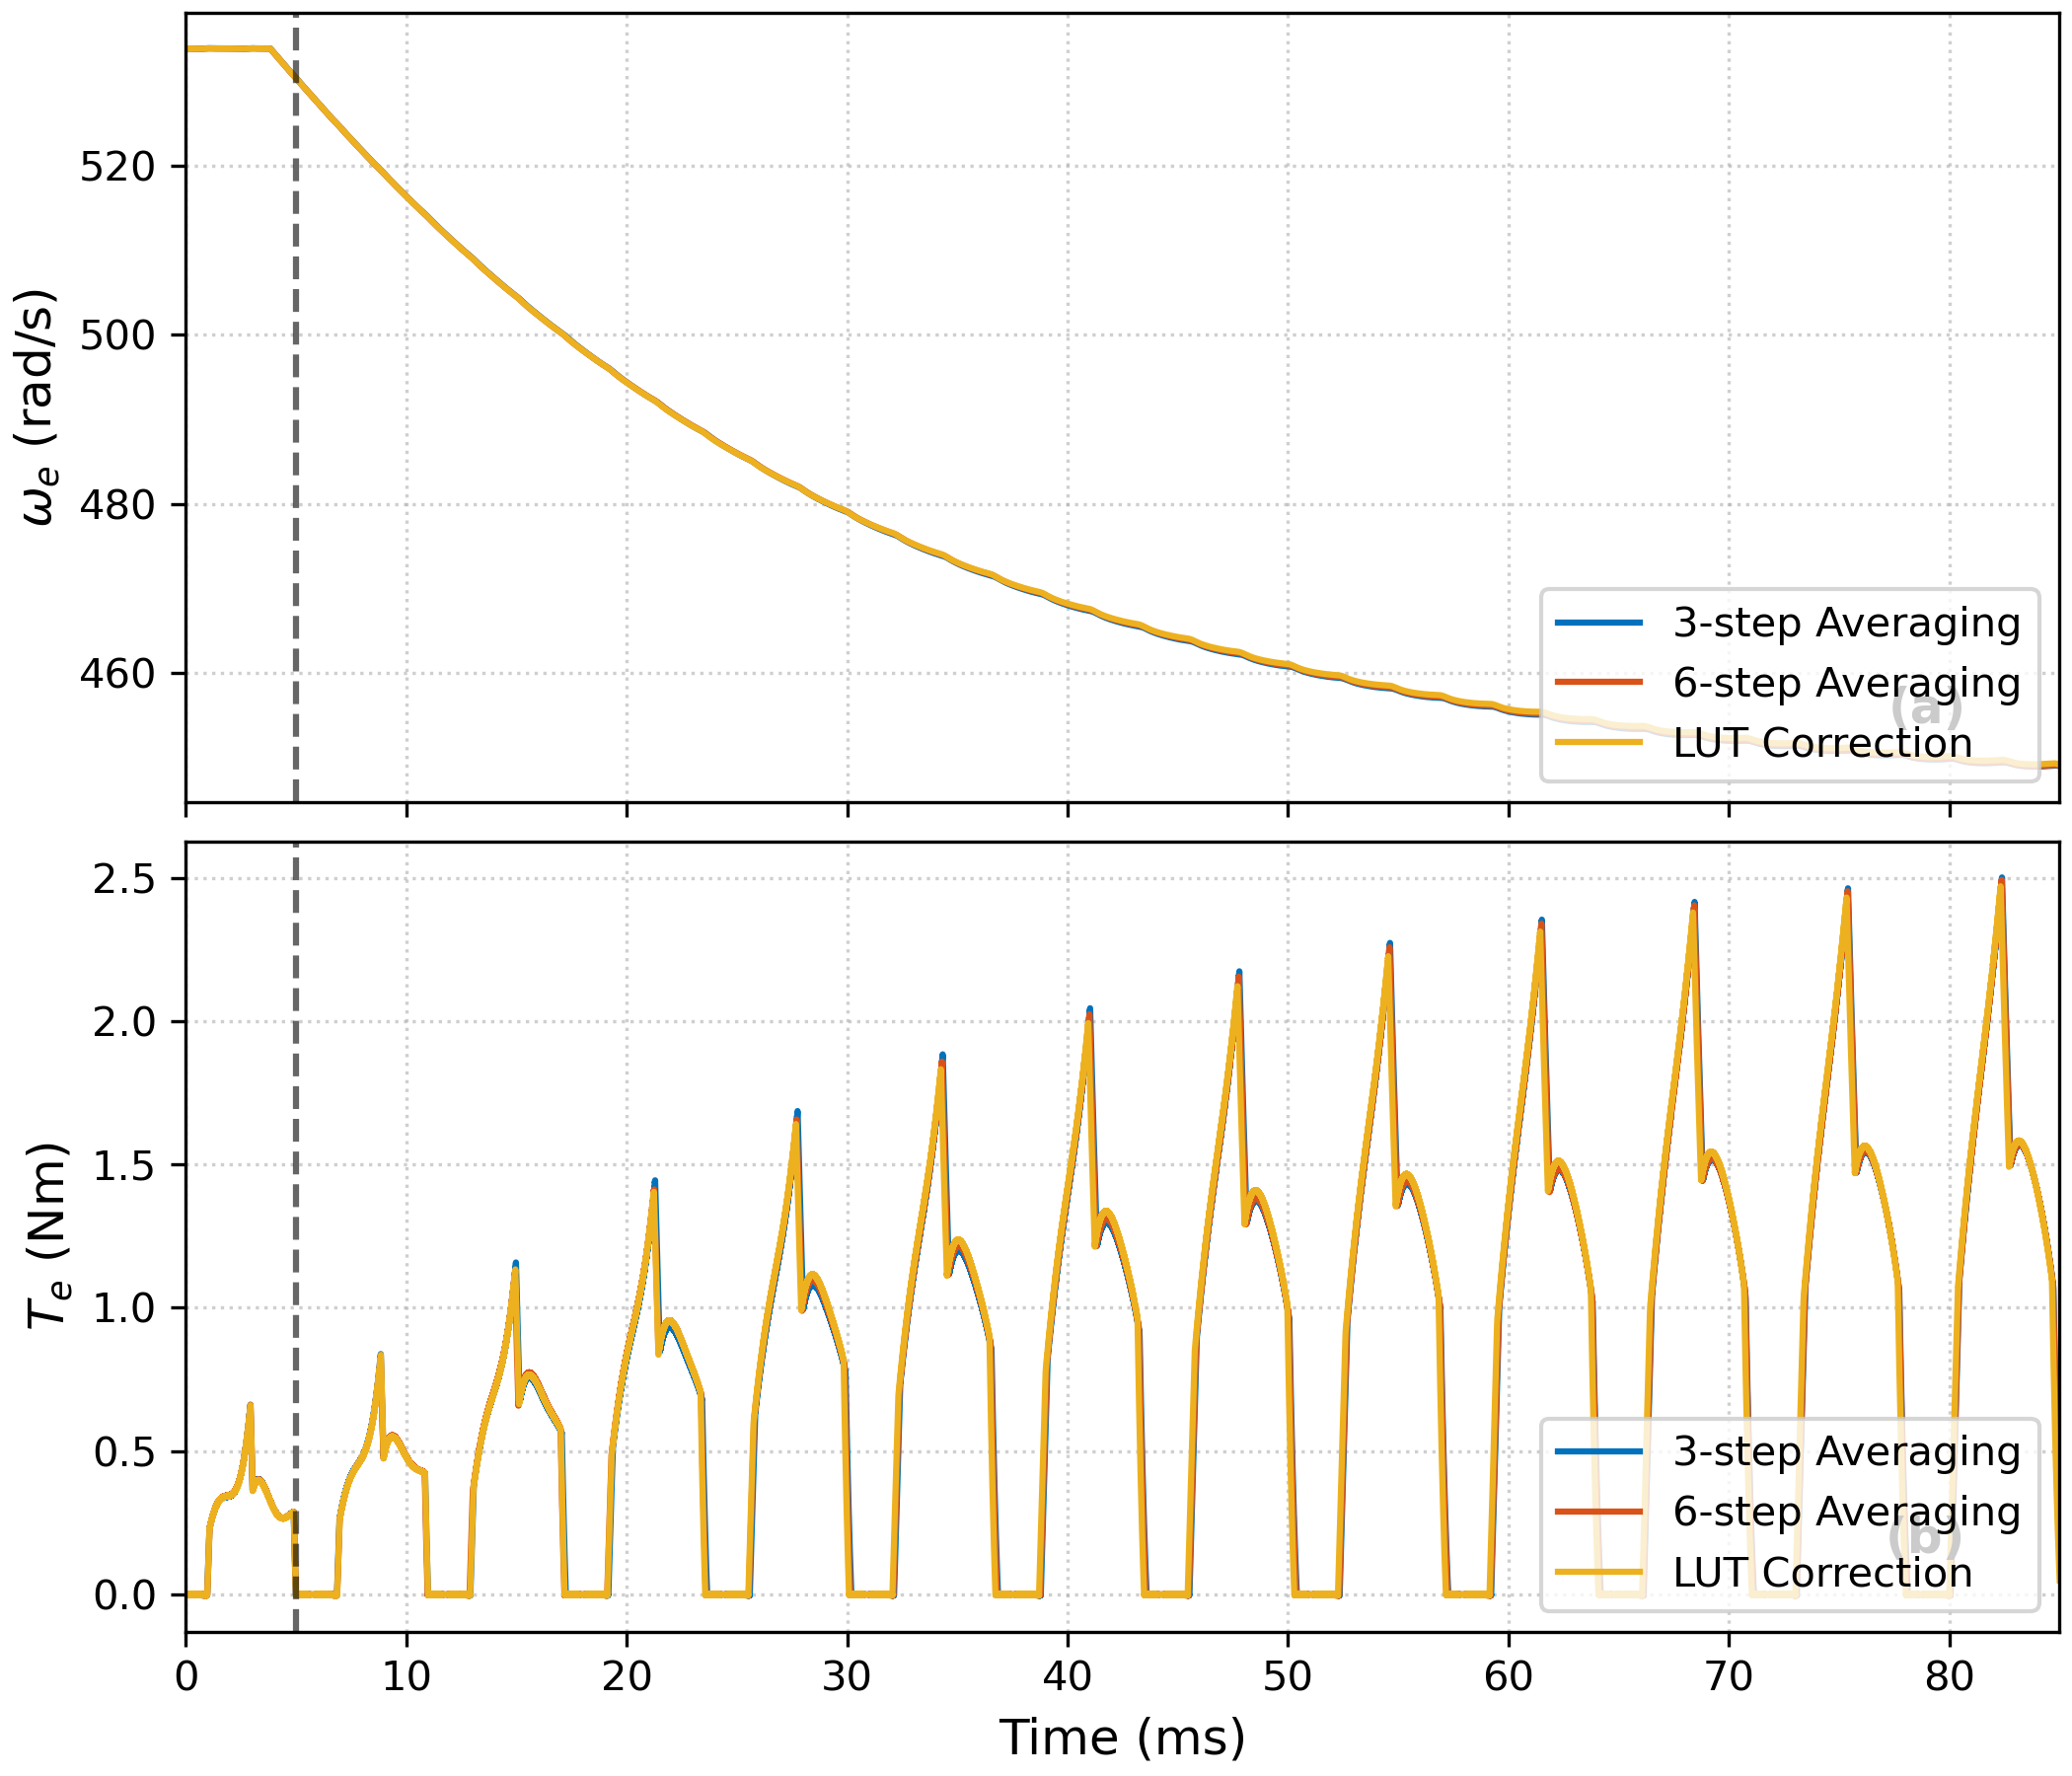

This chart was generated by the following Python code:
import numpy as np
import scipy.io
import matplotlib.pyplot as plt
import os

# --- Configuration ---
DATA_DIR = r"d:\Repository\ELEC_499B\InfoTEH paper\paper_template\plotting_scripts\mat_files"
OUTPUT_FILE = r"d:\Repository\ELEC_499B\InfoTEH paper\paper_template\plotting_scripts\figures\4_torque_step.png"

FILES = [
    {'name': '3_step_torque_step_0_1_1s.mat', 'label': '3-step Averaging', 'color': '#0072BD'}, # Blue
    {'name': '6_step_torque_step_0_1_1s.mat', 'label': '6-step Averaging', 'color': '#D95319'}, # Red
    {'name': 'LUT_torque_step_0_1_1s.mat',    'label': 'LUT Correction',   'color': '#EDB120'}  # Yellow
]

POLE_PAIRS = 4

def derive_torque_active_power(d):
    # T = (3 * e_a * i_a) / (w_r / P)
    e_a = d['e_a']
    i_a = d['i_a']
    w_r = d['w_r']
    
    w_m = w_r / POLE_PAIRS
    T = np.zeros_like(e_a)
    
    # Avoid div by zero
    mask = np.abs(w_m) > 1.0 # 1 rad/s threshold
    T[mask] = (3.0 * e_a[mask] * i_a[mask]) / w_m[mask]
    return T

# --- Load Data ---
data_list = []
for f in FILES:
    path = os.path.join(DATA_DIR, f['name'])
    if not os.path.exists(path):
        print(f"File missing: {f['name']}")
        continue
    
    try:
        mat = scipy.io.loadmat(path)
        item = {'label': f['label'], 'color': f['color']}
        
        item['t'] = mat['time'].flatten()
        
        # Keys check
        if 'omega_r' in mat and 'i_a' in mat and 'e_a' in mat:
             item['w_r'] = mat['omega_r'].flatten()
             item['i_a'] = mat['i_a'].flatten()
             item['e_a'] = mat['e_a'].flatten()
             item['T_e'] = derive_torque_active_power(item)
        elif 'T_e' in mat:
             item['w_r'] = mat['omega_r'].flatten()
             item['T_e'] = mat['T_e'].flatten()
        else:
            print(f"Missing required keys in {f['name']}")
            continue

        data_list.append(item)
    except Exception as e:
        print(f"Error loading {f['name']}: {e}")

if not data_list:
    raise ValueError("No data loaded")

# --- Find Step Time around 1.0s ---
# Use LUT dataset
ref_data = data_list[-1] 
t = ref_data['t']
w = ref_data['w_r']

# Look in 0.9 to 1.1 region
mask_search = (t > 0.9) & (t < 1.1)
if not np.any(mask_search):
     print("Warning: No data in 0.9-1.1s. Finding global max.")
     mask_search = np.ones_like(t, dtype=bool)

t_sub = t[mask_search]
w_sub = w[mask_search]
dw = np.diff(w_sub)
step_idx = np.argmax(np.abs(dw))
step_time = t_sub[step_idx]
print(f"Detected step at t={step_time:.4f}s")

# Define Window: -5ms to +80ms from step
t_start = step_time - 0.005
t_end = step_time + 0.080

# --- Plotting ---
fig, (ax1, ax2) = plt.subplots(2, 1, figsize=(7, 6), sharex=True, constrained_layout=True)

for d in data_list:
    mask = (d['t'] >= t_start) & (d['t'] <= t_end)
    t_plot = d['t'][mask]
    w_plot = d['w_r'][mask]
    T_plot = d['T_e'][mask]
    
    if len(t_plot) == 0: continue

    # Relative time (ms) starting from 0 (where 0 corresponds to t_start)
    t_rel_ms = (t_plot - t_start) * 1000
    
    ax1.plot(t_rel_ms, w_plot, label=d['label'], color=d['color'], linewidth=1.5)
    ax2.plot(t_rel_ms, T_plot, label=d['label'], color=d['color'], linewidth=1.5)

# Dashed line at step
step_rel_ms = (step_time - t_start) * 1000
ax1.axvline(step_rel_ms, color='k', linestyle='--', alpha=0.6)
ax2.axvline(step_rel_ms, color='k', linestyle='--', alpha=0.6)

# Labels
ax1.set_ylabel(r'$\omega_e$ (rad/s)', fontsize=12)
ax2.set_ylabel(r'$T_e$ (Nm)', fontsize=12)
ax2.set_xlabel('Time (ms)', fontsize=12)

ax1.legend(loc='lower right', frameon=True, fontsize=10)
ax2.legend(loc='lower right', frameon=True, fontsize=10)

ax1.grid(True, linestyle=':', alpha=0.6)
ax2.grid(True, linestyle=':', alpha=0.6)
ax2.set_xlim([0, 85]) 

# Annotations (a), (b)
ax1.text(0.95, 0.1, '(a)', transform=ax1.transAxes, fontsize=12, fontweight='bold', ha='right')
ax2.text(0.95, 0.1, '(b)', transform=ax2.transAxes, fontsize=12, fontweight='bold', ha='right')

plt.savefig(OUTPUT_FILE, dpi=300)
print(f"Figure saved to {OUTPUT_FILE}")
